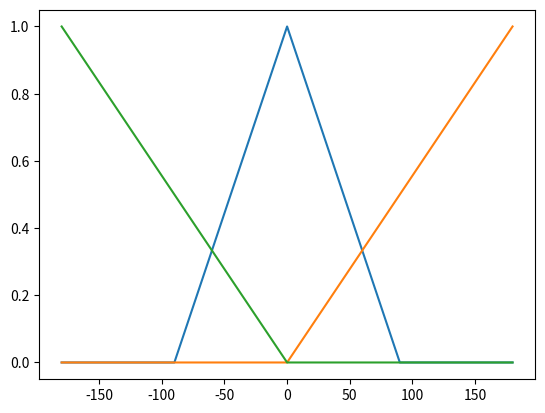

The script that saved this image:
import numpy as np
import time 

class FUZZY_CONTROL():
    def __init__(self, target=[], process_share_dict={}):
        self.target = np.array(target)
        self.prev_angles = np.array(process_share_dict['angles'])

        self.step = 1
        self.prev_time = time.time()

    def save_angle(self, process_share_dict = {}): 
        current_angles = np.array(process_share_dict['angles'])
        t = time.time()
        dt = t - self.prev_time 
        self.error = self.target - current_angles
        self.angular_velocity = (current_angles - self.prev_angles)/dt
        self.prev_angles = current_angles
        self.prev_time = t
        return
    
    def LinearFunc_coef(self, start_x, stop_x, start_y, stop_y):
        a = (stop_y - start_y)/(stop_x - start_x)
        b = (stop_x*start_y - start_x*stop_y)/(stop_x - start_x)
        return [a, b]
    def get_LinearFunc_array(self, start_x, stop_x, start_y, stop_y):
        coef_list = self.LinearFunc_coef(start_x, stop_x, start_y, stop_y)
        x = np.arange(start_x, stop_x + self.step, self.step)
        y = coef_list[0]*x + coef_list[1]
        coord = np.vstack((x,y)).T
        return coord
    
    def set_slope(self, start_x, stop_x, start_y, stop_y, name = 'Angle Error'):
        [a,b] = self.LinearFunc_coef(start_x, stop_x, start_y, stop_y)
        if name == 'Angle Error':
            if start_y < stop_y:  self.AE_uphill_coef = [a, b]
            else : self.AE_downhill_coef = [a,b]
        elif name == 'Angular Velocity':
            if start_y < stop_y:  self.AV_uphill_coef = [a, b]
            else : self.AV_downhill_coef = [a,b]
        return 
    def set_triangle(self, minimum_x, maximum_x, center_x = 0, center_y = 1, name = 'Angle Error'):
        self.center_x = center_x
        initial_value = 0
        final_value = 0
        if name == 'Angle Error':
            self.AE_triangle_leftroot = minimum_x
            self.AE_triangle_rightroot = maximum_x
            [a,b] = self.LinearFunc_coef(minimum_x, center_x, initial_value, center_y)
            [c,d] = self.LinearFunc_coef(center_x, maximum_x, center_y, final_value)
            self.AE_leftside_triangle = [a,b]
            self.AE_rightside_triangle = [c,d]
        elif name == 'Angular Velocity':
            self.AV_triangle_leftroot = minimum_x
            self.AV_triangle_rightroot = maximum_x
            [a,b] = self.LinearFunc_coef(minimum_x, center_x, initial_value, center_y)
            [c,d] = self.LinearFunc_coef(center_x, maximum_x, center_y, final_value)
            self.AV_leftside_triangle = [a,b]
            self.AV_rightside_triangle = [c,d]

        return
        
    def uphill_value(self, x, name = 'Angle Error'): #must done after function set_triangle
        if name == 'Angle Error':
            if x > self.center_x:
                y = self.AE_uphill_coef[0]*x + self.AE_uphill_coef[1]
                return y
            else: return 0
        elif name == 'Angular Velocity':
            if x > self.center_x:
                y = self.AV_uphill_coef[0]*x + self.AV_uphill_coef[1]
                return y
            else: return 0
     
    def downhill_value(self, x, name = 'Angle Error'):
        if name == 'Angle Error':
            if x < self.center_x:
                y = self.AE_downhill_coef[0]*x + self.AE_downhill_coef[1]
                return y
            else: return 0
        elif name == 'Angular Velocity':
            if x > self.center_x:
                y = self.AV_downhill_coef[0]*x + self.AV_downhill_coef[1]
                return y

    def inverttriangle_value(self, x):
        if x <= self.center_x:
            y = self.AV_downhill_coef[0]*x + self.AV_downhill_coef[1]
            return y
        elif x > self.center_x:
            y = self.AV_uphill_coef[0]*x + self.AV_uphill_coef[1]
            return y

    def triangle_value(self, x, name = 'Angle Error'):
        if name == 'Angle Error':
            if self.AE_triangle_leftroot <= x <= self.center_x:
                y = self.AE_leftside_triangle[0]*x + self.AE_leftside_triangle[1]
                return y
            elif self.center_x <= x < self.AE_triangle_rightroot:
                y = self.AE_rightside_triangle[0]*x + self.AE_rightside_triangle[1]
                return y
            else : return 0
        elif name == 'Angular Velocity':
            if self.AV_triangle_leftroot <= x <= self.center_x:
                y = self.AV_leftside_triangle[0]*x + self.AV_leftside_triangle[1]
                return y
            elif self.center_x <= x < self.AV_triangle_rightroot:
                y = self.AV_rightside_triangle[0]*x + self.AV_rightside_triangle[1]
                return y
            else : return 0

    def Fuzzy_process(self):
        # error0, error1, error2 = self.error[0], self.error[1], self.error[2]
        AE_membership_degree = np.zeros((3,3))
        AE_membership_degree[0] = self.uphill_value(self.error)
        AE_membership_degree[1] = self.downhill_value(self.error)
        AE_membership_degree[2] = self.triangle_value(self.error)
        AE_membership_degree = AE_membership_degree.T # AE membership degree[i] is [md(uphill),md(downhill),md(triangle)] for angle i

        AV_membership_degree = np.zeros((2,3))
        AV_membership_degree[0] = self.inverttriangle_value(self.angular_velocity)
        AV_membership_degree[1] = self.triangle_value(self.angular_velocity, name = 'Angular Velocity')
        AV_membership_degree = AV_membership_degree.T # AV membership degree[i] is [md(invert triangle), md(triangle)] for angle i

        #determine membership degree by following IF-THEN rules
        # membership_degree = []
        # for angle_num in range(3):
        #     for AE in range(3):
        #         for AV in range(2):
        #             membership_degree.append(min(AE_membership_degree[angle_num][AE], AV_membership_degree[angle_num][AV]))
        # membership_degree = np.array(membership_degree).reshape(3,6)
        membership_degree = np.minimum(AE_membership_degree[:, :, np.newaxis], AV_membership_degree[:, :, np.newaxis]).reshape(3, 6) # to be verified


        pass
    def deFuzzy_process(self):
        pass
    def get_triangle_array(self, minimum_x, maximum_x, center_x, center_y):
        initial_value = 0
        final_value = 0
        x1 = np.arange(minimum_x, center_x, self.step)
        x2 = np.arange(center_x, maximum_x + self.step, self.step)
        [a,b] = self.LinearFunc_coef(minimum_x, center_x, initial_value, center_y)
        [c,d] = self.LinearFunc_coef(center_x, maximum_x, center_y, final_value)
        
        y1 = a*x1 + b
        y2 = c*x2 + d
        x = np.hstack((x1, x2))
        y = np.hstack((y1, y2))
        triangle = np.vstack((x,y)).T
        return triangle
    
    def set_membership_arrays(self, start_x, stop_x, triangle_root = [], center_x = 0, center_y = 1):
        triangle = self.get_triangle_array(triangle_root[0], triangle_root[1], center_x, center_y)

        if start_x < triangle_root[0]:
            triangle = triangle.T
            x = np.arange(start_x, triangle_root[0], self.step)
            y = np.zeros(len(x))
            triangle = [np.concatenate((row, arr), axis= None) for row, arr in zip([x,y],triangle)]
            triangle = np.array(triangle)
            triangle = triangle.T
        if triangle_root[1] < stop_x:
            triangle = triangle.T
            x = np.arange(triangle_root[1], stop_x + self.step, self.step)
            y = np.zeros(len(x))
            triangle = [np.concatenate((row, arr), axis= None) for row, arr in zip(triangle, [x,y])]
            triangle = np.array(triangle)
            triangle = triangle.T
        
        uphill = self.get_LinearFunc_array(center_x, stop_x, 0, 1)
        downhill = self.get_LinearFunc_array(start_x, center_x, 1, 0)
        uphill = uphill.T
        downhill = downhill.T
        x1 = np.arange(start_x, center_x, self.step)
        x2 = np.arange(center_x + self.step, stop_x + self.step, self.step)
        zeros = np.zeros(len(x1))
        uphill = [np.concatenate((row, arr), axis= None) for row, arr in zip([x1,zeros],uphill)]
        downhill = [np.concatenate((row, arr), axis= None) for row, arr in zip(downhill,[x2,zeros])]
        uphill = np.array(uphill).T
        downhill = np.array(downhill).T

        return triangle, uphill, downhill
    
        
    


if __name__ == '__main__':
    import matplotlib.pyplot as plt
    process_share_dict = {}
    process_share_dict['angles'] = [100,70,120]
    target = [150, 100, 200]
    f = FUZZY_CONTROL(target, process_share_dict)

    mem_tuple = f.set_membership_arrays(-180,180,[-90,90])
    for i in range(3):
        # print(mem_tuple[i])
        plt.plot(mem_tuple[i][:, 0], mem_tuple[i][:, 1])
    plt.show()

    

